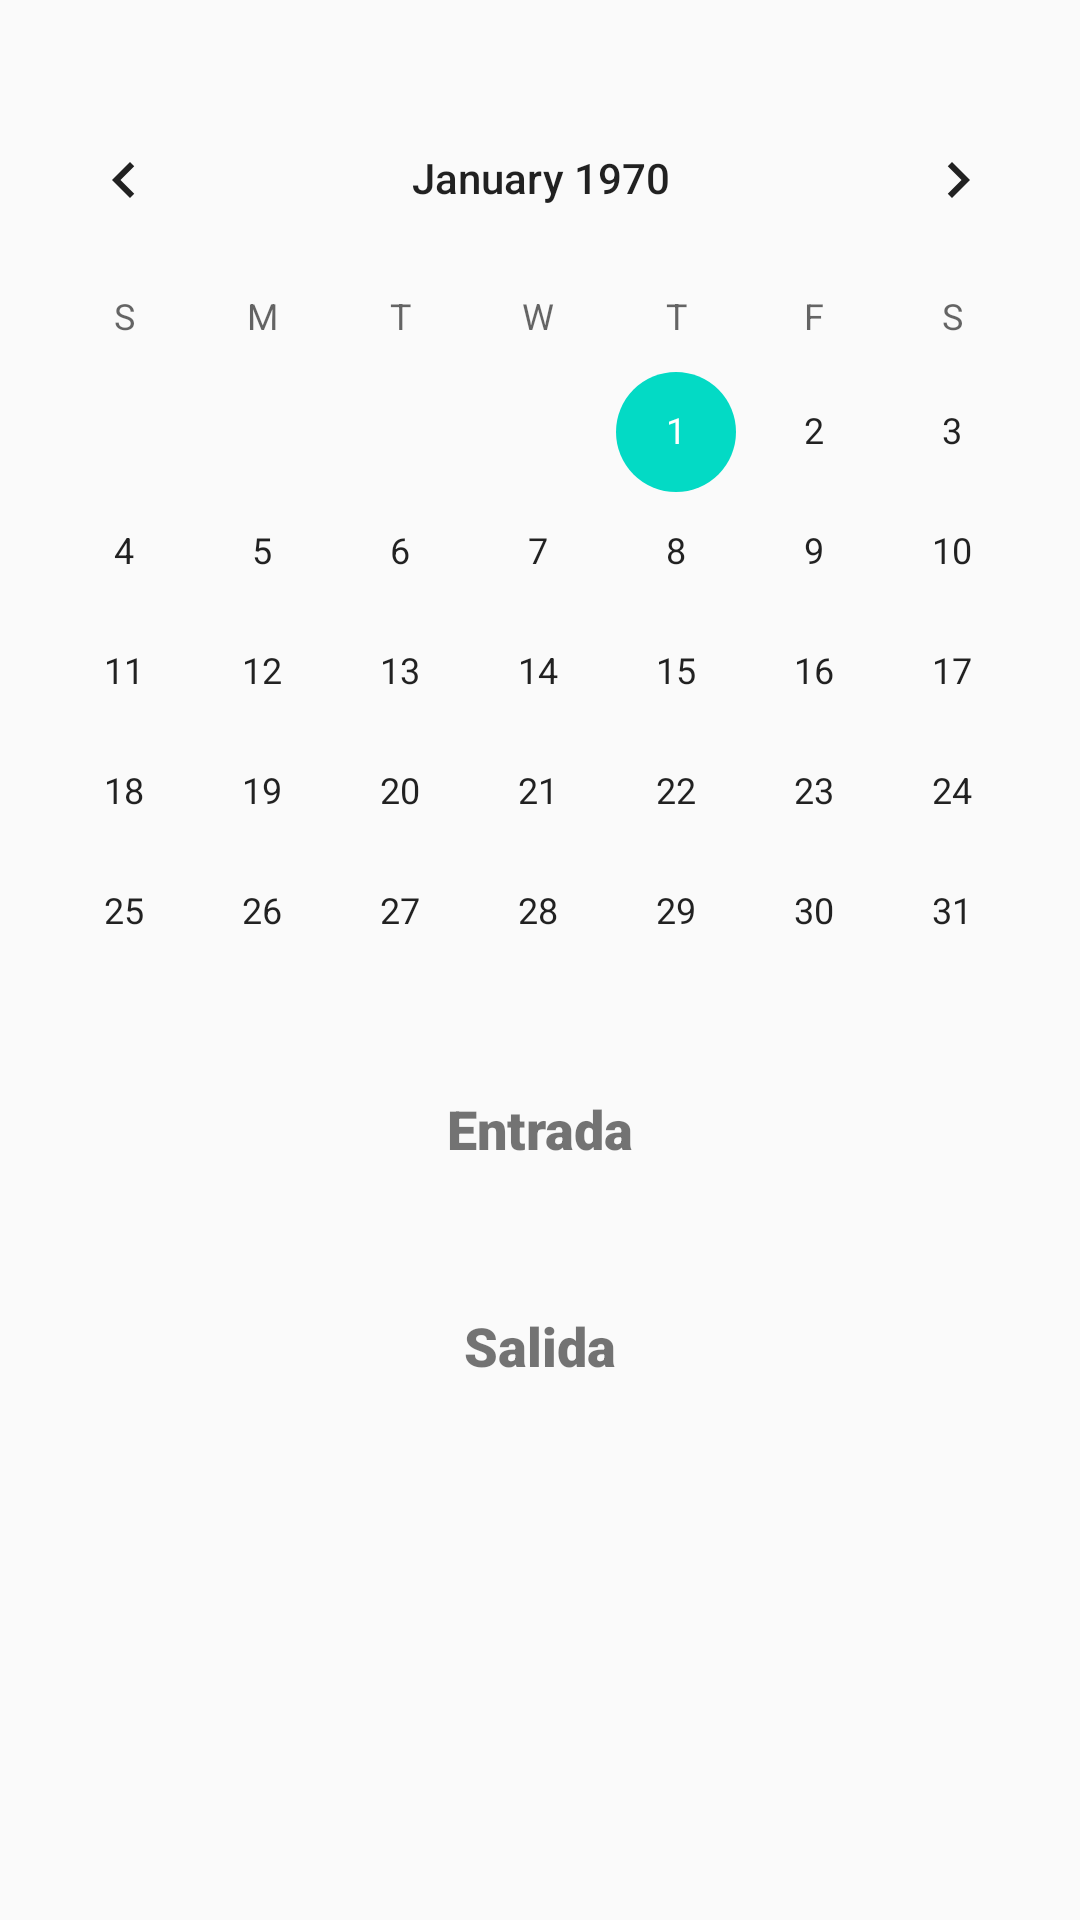

Produce the Android XML layout that renders to this screen, including the resource entries it uses.
<!-- AndroidManifest.xml: application theme AppTheme -->
<!-- res/layout/fragmento_registro.xml -->
<?xml version="1.0" encoding="utf-8"?>
<androidx.constraintlayout.widget.ConstraintLayout
    xmlns:android="http://schemas.android.com/apk/res/android"
    xmlns:app="http://schemas.android.com/apk/res-auto"
    xmlns:tools="http://schemas.android.com/tools"
    android:layout_width="match_parent"
    android:layout_height="match_parent"
    android:background="@drawable/color_fondo"
    >

    <androidx.constraintlayout.widget.ConstraintLayout
        android:layout_width="match_parent"
        android:layout_height="match_parent"
        android:layout_margin="10sp"
        android:background="@drawable/color_de_los_fragmentos"
        tools:layout_editor_absoluteX="9sp"
        tools:layout_editor_absoluteY="3sp">

        

        <CalendarView
            android:id="@+id/calendario_registro"
            android:layout_width="364sp"
            android:layout_height="wrap_content"
            android:layout_marginTop="16sp"
            app:layout_constraintEnd_toEndOf="parent"
            app:layout_constraintStart_toStartOf="parent"
            app:layout_constraintTop_toTopOf="parent" />

        <TextView
            android:id="@+id/textView7"
            android:layout_width="wrap_content"
            android:layout_height="wrap_content"
            android:fontFamily="sans-serif-black"
            android:text="@string/sentrada"
            android:textSize="18sp"
            app:layout_constraintEnd_toEndOf="parent"
            app:layout_constraintHorizontal_bias="0.501"
            app:layout_constraintStart_toStartOf="parent"
            app:layout_constraintTop_toBottomOf="@+id/calendario_registro" />

        <TextView
            android:id="@+id/tv_entrada"
            android:layout_width="220sp"
            android:layout_height="40sp"
            android:layout_marginTop="8sp"
            android:text=""
            android:textAlignment="center"
            android:textColor="@color/color_textview"
            android:textSize="18sp"
            app:layout_constraintEnd_toEndOf="parent"
            app:layout_constraintStart_toStartOf="parent"
            app:layout_constraintTop_toBottomOf="@+id/textView7" />

        <TextView
            android:id="@+id/textView10"
            android:layout_width="wrap_content"
            android:layout_height="wrap_content"
            android:fontFamily="sans-serif-black"
            android:text="@string/ssalida"
            android:textSize="18sp"
            app:layout_constraintEnd_toEndOf="parent"
            app:layout_constraintStart_toStartOf="parent"
            app:layout_constraintTop_toBottomOf="@+id/tv_entrada" />

        <TextView
            android:id="@+id/tv_salida"
            android:layout_width="220sp"
            android:layout_height="40sp"
            android:layout_marginTop="8sp"
            android:text=""
            android:textAlignment="center"
            android:textColor="@color/color_textview"
            android:textSize="18sp"
            app:layout_constraintBottom_toBottomOf="parent"
            app:layout_constraintEnd_toEndOf="parent"
            app:layout_constraintStart_toStartOf="parent"
            app:layout_constraintTop_toBottomOf="@+id/textView10"
            app:layout_constraintVertical_bias="0.0" />

    </androidx.constraintlayout.widget.ConstraintLayout>

</androidx.constraintlayout.widget.ConstraintLayout>
<!-- resources referenced by this layout -->
<resources>
  <string name="sentrada">Entrada</string>
  <string name="ssalida">Salida</string>
  <style name="AppTheme" parent="Theme.AppCompat.Light.NoActionBar">
          
          <item name="colorPrimary">@color/colorPrimary</item>
          <item name="colorPrimaryDark">@color/colorPrimaryDark</item>
          <item name="colorAccent">@color/colorAccent</item>
          
      </style>
  <!-- not gathered from this repository: default colours our renderer supplied (Android Studio template values) -->
  <color name="colorPrimary">#FF6200EE</color>
  <color name="colorPrimaryDark">#FF3700B3</color>
  <color name="colorAccent">#FF03DAC5</color>
</resources>
